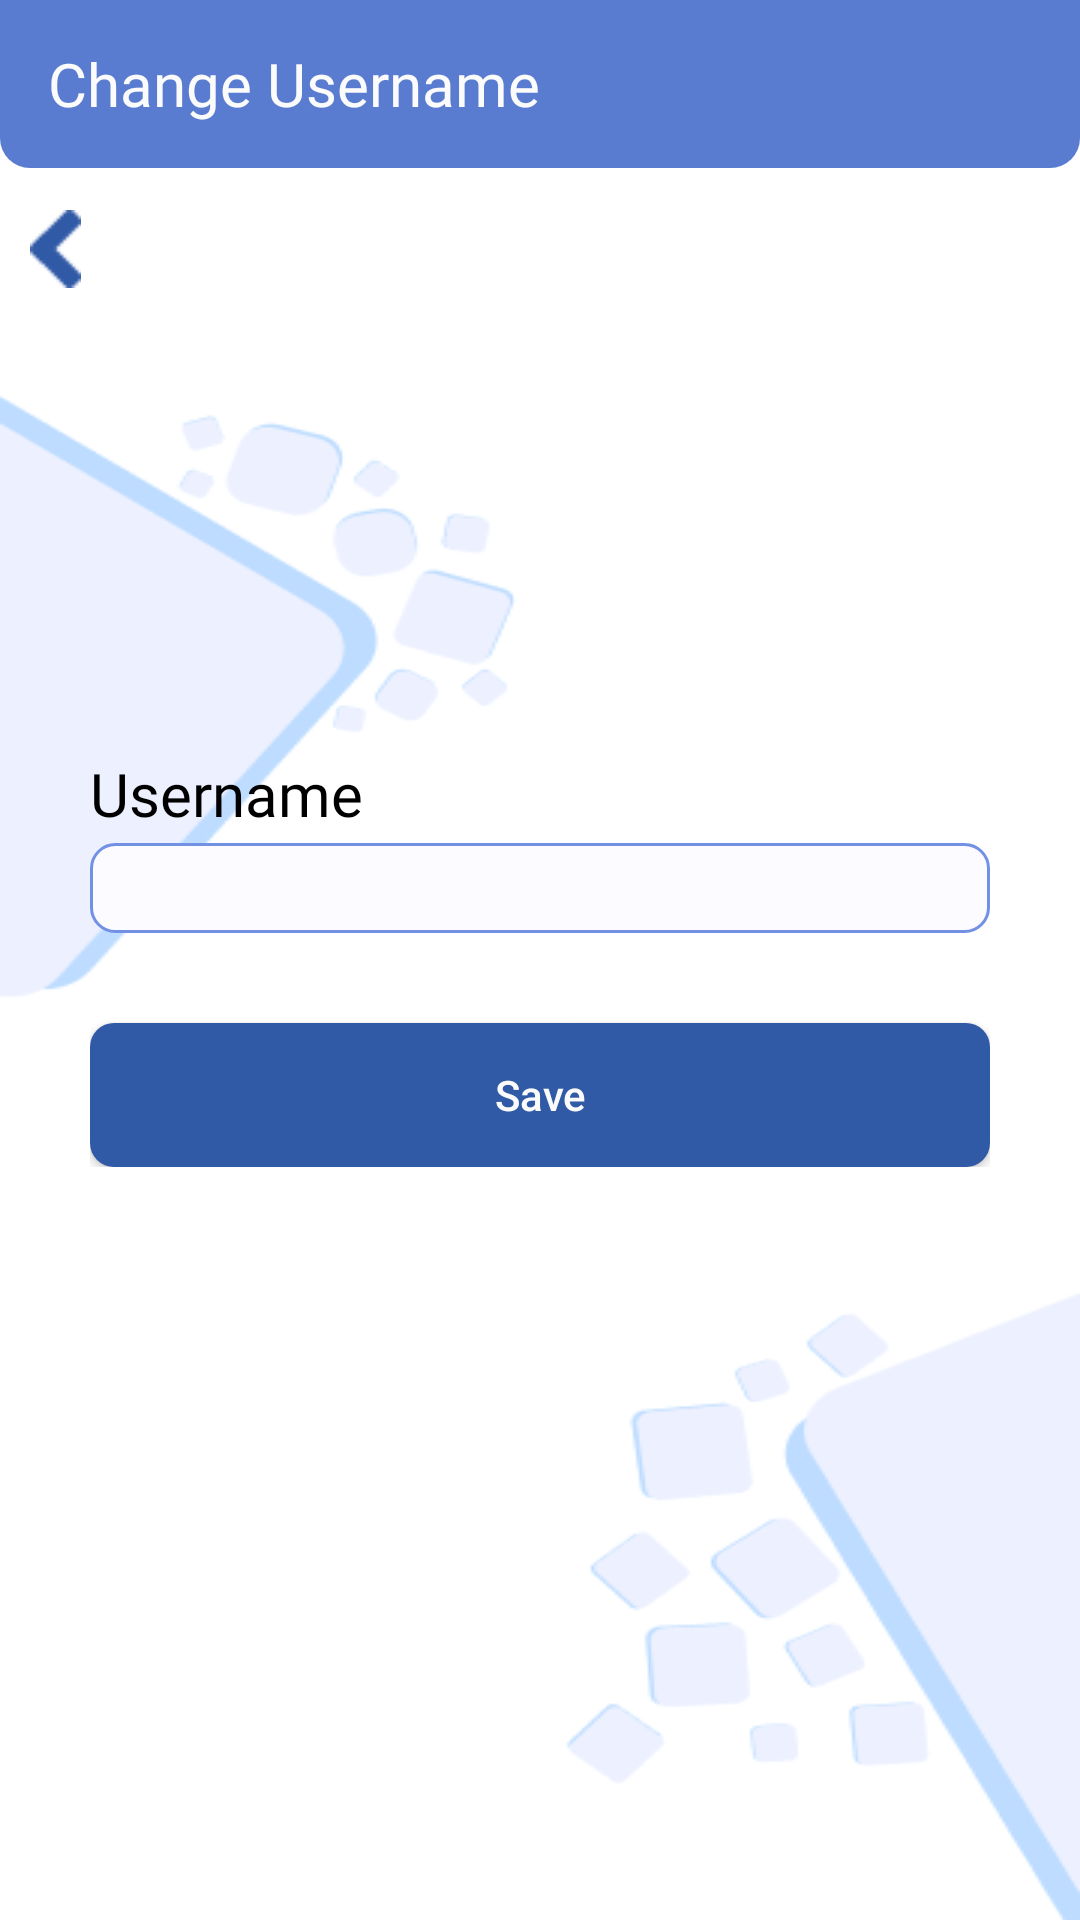

This screen was rendered from an Android layout file. Write that file and the resources it references.
<!-- AndroidManifest.xml: application theme Theme.FirebaseChatApp -->
<!-- res/layout/activity_change_user_username.xml -->
<?xml version="1.0" encoding="utf-8"?>
<RelativeLayout
    xmlns:android="http://schemas.android.com/apk/res/android"
    xmlns:app="http://schemas.android.com/apk/res-auto"
    xmlns:tools="http://schemas.android.com/tools"
    android:background="@drawable/main_menu_background"
    android:layout_width="match_parent"
    android:layout_height="match_parent"
    tools:context=".userinfo.ChangeUserUsername">

    <com.google.android.material.appbar.MaterialToolbar
        android:id="@+id/top_toolbar"
        android:layout_width="match_parent"
        android:layout_height="?attr/actionBarSize"
        android:background="@drawable/top_toolbar_background"

        android:theme="@style/ToolbarPopupMenu"
        app:title="Change Username"

        app:titleTextAppearance="@style/ToolbarFont"
        app:titleTextColor="#FBFBFB"
    />

    <ImageView
        android:id="@+id/back_button_top"
        android:src="@drawable/back_symbol"
        android:clickable="true"
        android:focusable="true"
        android:layout_marginTop="70dp"
        android:layout_marginStart="10dp"
        android:layout_width="wrap_content"
        android:layout_height="wrap_content" />

    <RelativeLayout
        android:layout_centerInParent="true"
        android:layout_margin="30dp"
        android:layout_width="wrap_content"
        android:layout_height="wrap_content">

        <TextView
            android:id="@+id/change_username_title"
            android:layout_width="wrap_content"
            android:layout_height="wrap_content"
            android:fontFamily="@font/ud_digikyokasho_n_b"
            android:text="Username"
            android:textColor="@color/black"
            android:textSize="20sp"
        />

        <EditText
            android:id="@+id/change_username_input"
            android:layout_width="match_parent"
            android:layout_height="30dp"
            android:layout_alignTop="@id/change_username_title"
            android:layout_marginTop="30dp"
            android:autofillHints="username"
            android:background="@drawable/user_text_input_background"
            android:fontFamily="@font/ud_digikyokasho_n_r"
            android:inputType="textPersonName"
            android:paddingStart="10dp"
            android:paddingEnd="10dp"
            android:textColor="@color/black"
            android:textSize="15sp"
        />

        <android.widget.Button
            android:id="@+id/change_username_button"
            android:layout_width="wrap_content"
            android:layout_height="wrap_content"
            android:layout_alignTop="@id/change_username_input"
            android:layout_centerHorizontal="true"
            android:layout_marginTop="60dp"
            android:foreground="?android:attr/selectableItemBackground"
            android:background="@drawable/button_background"
            android:text="@string/save_button"
            android:textAllCaps="false"
            android:textColor="#FBFBFB"
        />

    </RelativeLayout>

</RelativeLayout>
<!-- resources referenced by this layout -->
<resources>
  <!-- drawable back_symbol: png bitmap (drawable, 389 bytes) -->
  <!-- drawable button_background (drawable) -->
  <?xml version="1.0" encoding="utf-8"?>
  <shape xmlns:android="http://schemas.android.com/apk/res/android"
         android:shape="rectangle">
      <corners
          android:radius="8dp" />
      <solid
          android:color="#305AA6" />
      <size
          android:width="328dp"
          android:height="40dp" />
  </shape>
  <!-- drawable main_menu_background (drawable) -->
  <?xml version="1.0" encoding="utf-8"?>
  <layer-list xmlns:android="http://schemas.android.com/apk/res/android">
      <item>
          <shape android:shape="rectangle">
              <solid android:color="@color/white"/>
          </shape>
      </item>
  
      <item>
          <bitmap android:src="@drawable/main_menu_background_img"/>
      </item>
  </layer-list>
  <!-- drawable top_toolbar_background (drawable) -->
  <?xml version="1.0" encoding="utf-8"?>
  <layer-list xmlns:android="http://schemas.android.com/apk/res/android">
      <item>
          <shape android:shape="rectangle">
              <solid android:color="#597CD1"/>
              <corners android:bottomLeftRadius="10dp"
                       android:bottomRightRadius="10dp"/>
          </shape>
      </item>
  </layer-list>
  <!-- drawable user_text_input_background (drawable) -->
  <?xml version="1.0" encoding="utf-8"?>
  <layer-list xmlns:android="http://schemas.android.com/apk/res/android">
      <item>
          <shape android:shape="rectangle">
              <solid android:color="#FCFBFF"/>
              <stroke
                  android:width="1dp"
                  android:color="#7391E4"/>
              <corners android:radius="8dp"/>
          </shape>
      </item>
  </layer-list>
  <string name="save_button">Save</string>
  <style name="ToolbarFont">
          <item name="android:fontFamily">@font/ud_digikyokasho_n_b</item>
          <item name="android:textSize">20sp</item>
      </style>
  <style name="ToolbarPopupMenu" parent="@style/Widget.MaterialComponents.PopupMenu">
          <item name="colorControlNormal">#FBFBFB</item>
      </style>
  <style name="Theme.FirebaseChatApp" parent="Theme.MaterialComponents.DayNight.NoActionBar">
          
          <item name="colorPrimary">@color/purple_500</item>
          <item name="colorPrimaryVariant">@color/purple_700</item>
          <item name="colorOnPrimary">@color/white</item>
          
          <item name="colorSecondary">@color/teal_200</item>
          <item name="colorSecondaryVariant">@color/teal_700</item>
          <item name="colorOnSecondary">@color/black</item>
          
          <item name="android:statusBarColor" tools:targetApi="l">#305AA6</item>
          
          <item name="android:textColorHint">#AABBC6</item>
          <item name="android:navigationBarColor">#305AA6</item>
      </style>
  <!-- drawable main_menu_background_img: png bitmap (drawable, 16356 bytes) -->
  <!-- not gathered from this repository: default colours our renderer supplied (Android Studio template values) -->
  <color name="purple_500">#FF6200EE</color>
  <color name="purple_700">#FF3700B3</color>
  <color name="teal_200">#FF03DAC5</color>
  <color name="teal_700">#FF018786</color>
  <color name="black">#FF000000</color>
  <color name="white">#FFFFFFFF</color>
</resources>
